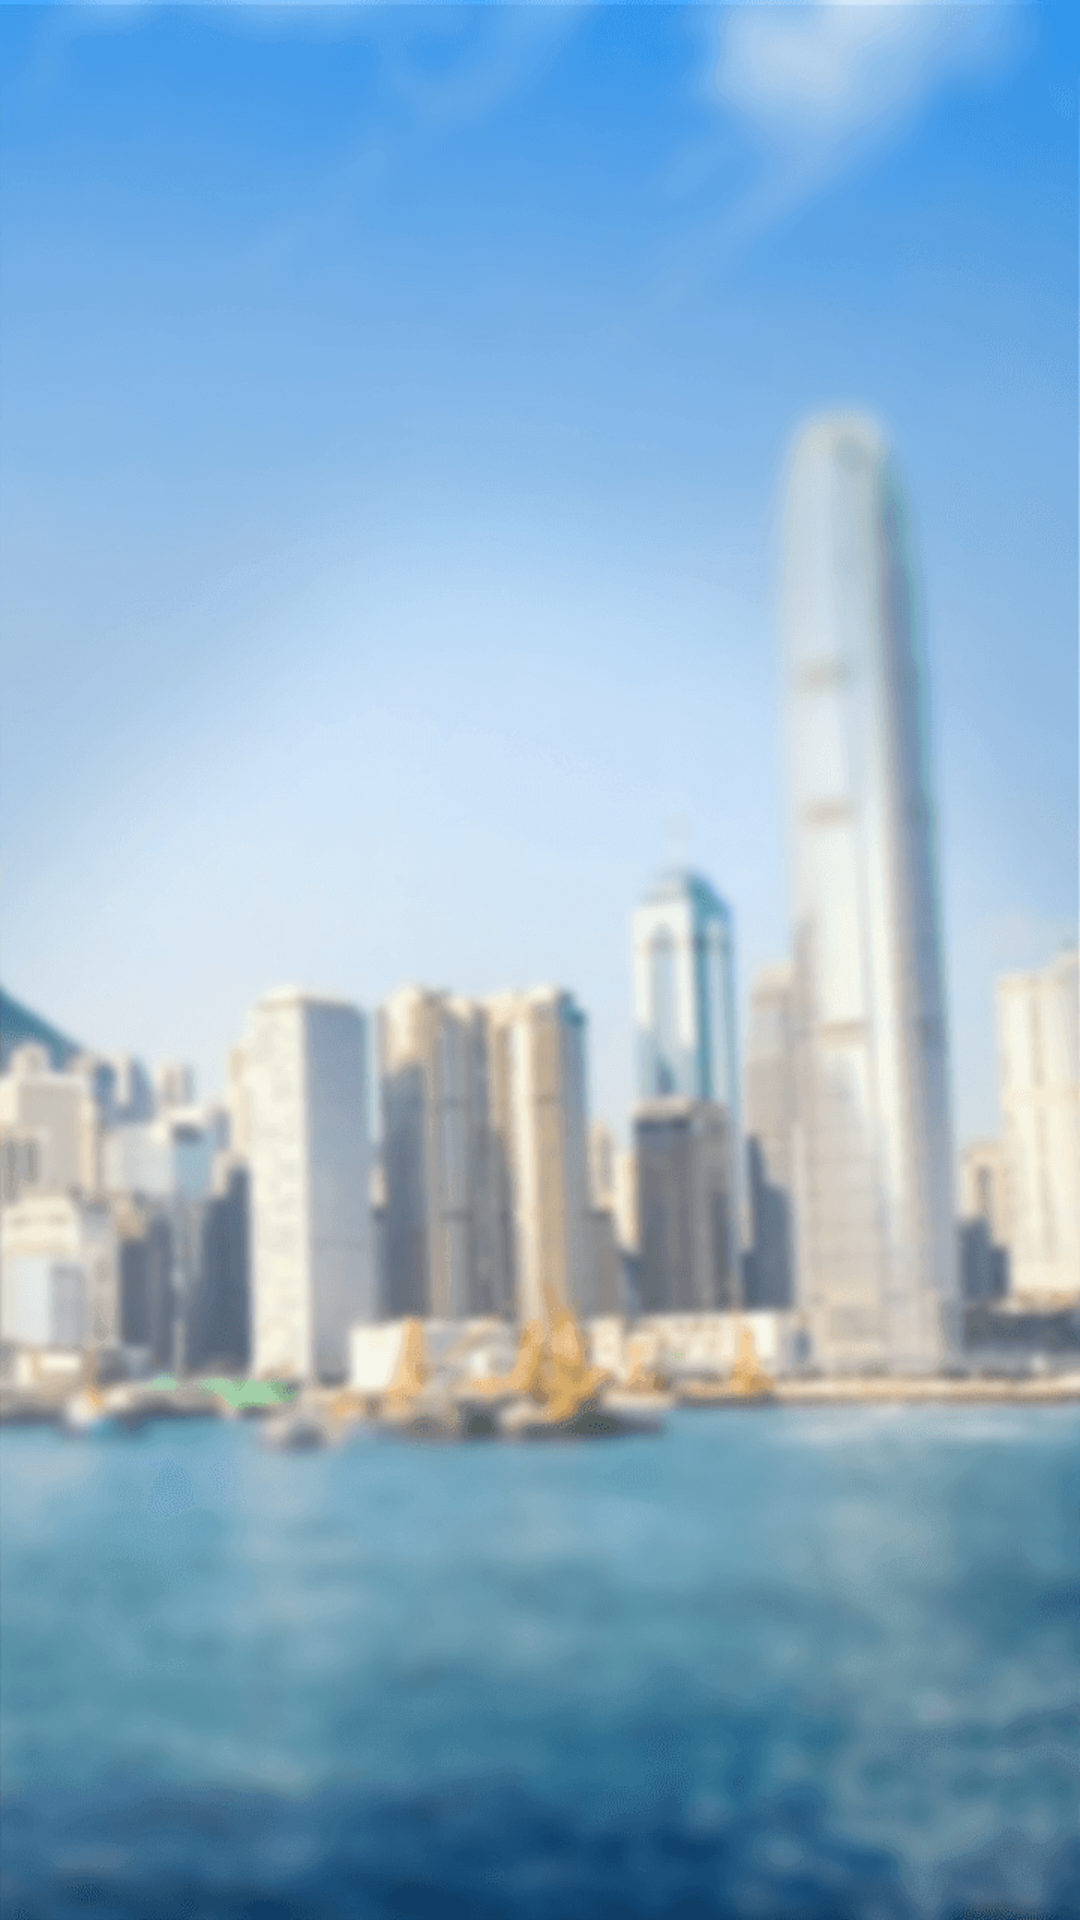

Here is an Android app screen rendered from its layout file. Give the layout XML and the strings, colors and styles it references.
<!-- AndroidManifest.xml: application theme AppTheme -->
<!-- res/layout/index_fragment.xml -->
<?xml version="1.0" encoding="utf-8"?>

<GridView xmlns:android="http://schemas.android.com/apk/res/android" 
    android:id="@+id/gv_index"
    android:layout_width="fill_parent" 
    android:layout_height="fill_parent"
    android:columnWidth="90dp"
    android:numColumns="2"
    android:verticalSpacing="10dp"
    android:horizontalSpacing="10dp"
    android:stretchMode="columnWidth"
    android:layout_gravity="center"
    android:gravity="center"
    android:background="@drawable/index_fragment_bg"
>
</GridView>
<!-- resources referenced by this layout -->
<resources>
  <!-- drawable index_fragment_bg: png bitmap (drawable-xxhdpi, 233743 bytes) -->
  <style name="AppTheme" parent="AppBaseTheme">
          
      </style>
  <style name="AppBaseTheme" parent="android:Theme.Light">
          
      </style>
</resources>
